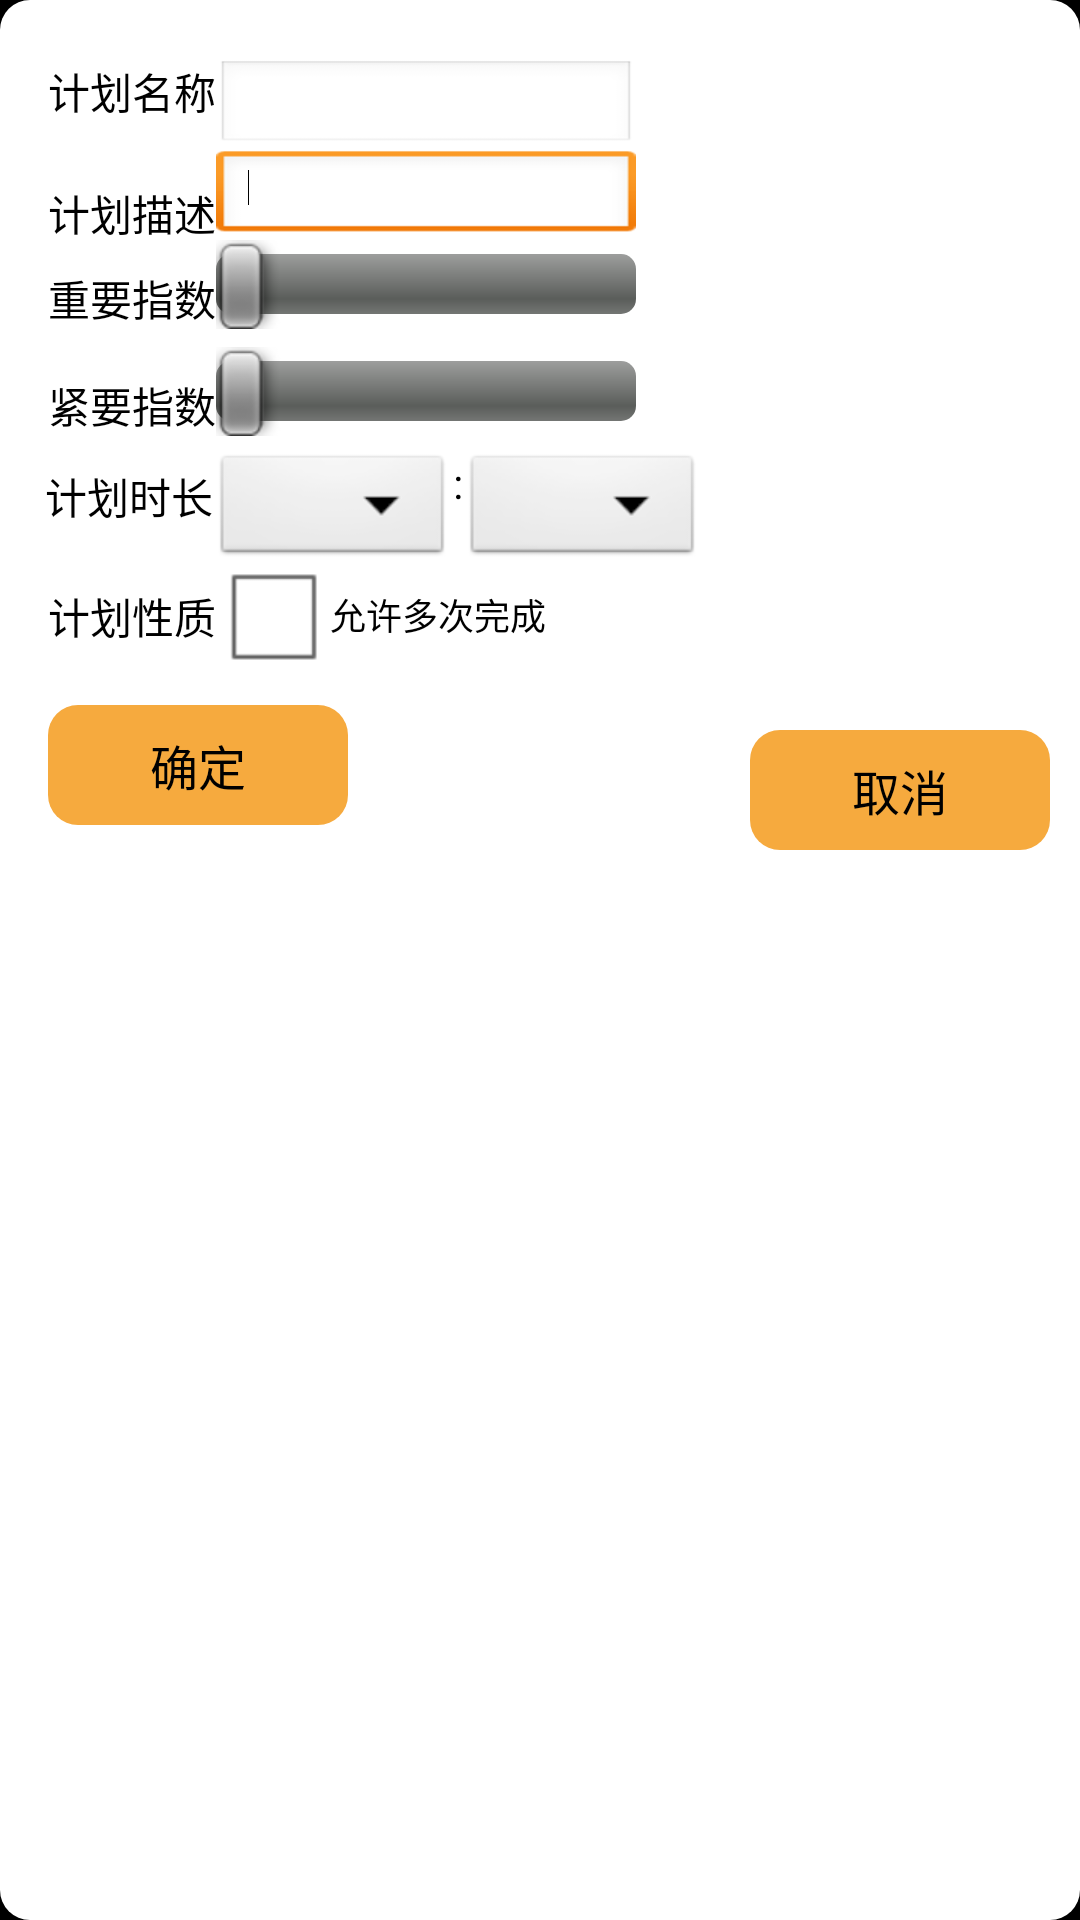

Android layout source for this screen:
<!-- AndroidManifest.xml: application theme android:Theme.NoTitleBar -->
<!-- res/layout/dialog.xml -->
<LinearLayout xmlns:android="http://schemas.android.com/apk/res/android"
    xmlns:tools="http://schemas.android.com/tools"
    style="@style/CustomDialog"
    android:layout_width="250dp"
    android:layout_height="300dp"
    android:background="#00ffffff" >

    <RelativeLayout
        android:layout_width="match_parent"
        android:layout_height="match_parent"
        android:background="@drawable/shape2" >
        
    <LinearLayout
        android:id="@+id/bottom_bar_layout"
        android:layout_width="match_parent"
        android:layout_height="40dip"
        android:layout_marginBottom="0dp"
        android:layout_marginTop="150dip"
        android:background="#ffffff"
        android:minHeight="40.0dip"
        android:orientation="horizontal" >

        <LinearLayout
            android:layout_width="282dp"
            android:layout_height="match_parent"
            android:layout_marginLeft="15dp"
            android:background="#ffffff" >

            <TextView
                android:id="@+id/textView5"
                android:layout_width="wrap_content"
                android:layout_height="wrap_content"
                android:layout_marginTop="5dp"
                android:text="@string/planTimeLong"
                android:textColor="#000000" />

            <Spinner
                android:id="@+id/spinnerPlanHour"
                android:layout_width="80dp"
                android:layout_height="wrap_content" />

            <TextView
                android:id="@+id/textView6"
                android:layout_width="wrap_content"
                android:layout_height="wrap_content"
                android:text="@string/colon"
                android:textColor="#000000" />

            <Spinner
                android:id="@+id/spinnerPlanMinute"
                android:layout_width="80dp"
                android:layout_height="wrap_content" />
        </LinearLayout>
    </LinearLayout>

    <TextView
        android:id="@+id/textView2"
        android:layout_width="wrap_content"
        android:layout_height="wrap_content"
        android:layout_below="@+id/textView1"
        android:layout_marginTop="20dp"
        android:layout_toLeftOf="@+id/txtPlanName"
        android:text="@string/info2"
        android:textColor="#000000" />

    <TextView
        android:id="@+id/textView1"
        android:layout_width="wrap_content"
        android:layout_height="wrap_content"
        android:layout_alignParentLeft="true"
        android:layout_alignParentTop="true"
        android:layout_marginLeft="16dp"
        android:layout_marginTop="20dp"
        android:text="@string/info1"
        android:textColor="#000000" />

    <EditText
        android:id="@+id/txtPlanName"
        android:layout_width="wrap_content"
        android:layout_height="30dp"
        android:layout_alignTop="@+id/textView1"
        android:layout_toRightOf="@+id/textView1"
        android:ems="10"
        android:hint=""
        android:textSize="12sp" />

    <EditText
        android:id="@+id/txtPlanDesc"
        android:layout_width="wrap_content"
        android:layout_height="30dp"
        android:layout_alignLeft="@+id/txtPlanName"
        android:layout_below="@+id/txtPlanName"
        android:ems="10"
        android:hint=""
        android:textSize="12sp" >

        <requestFocus />
    </EditText>

    <SeekBar
        android:id="@+id/seekbarImportance"
        android:layout_width="150dp"
        android:layout_height="wrap_content"
        android:layout_alignLeft="@+id/txtPlanDesc"
        android:layout_alignRight="@+id/txtPlanDesc"
        android:layout_below="@+id/txtPlanDesc" />

    <TextView
        android:id="@+id/textView3"
        android:layout_width="wrap_content"
        android:layout_height="wrap_content"
        android:layout_alignBottom="@+id/seekbarImportance"
        android:layout_alignRight="@+id/textView2"
        android:text="@string/info3"
        android:textColor="#000000" />

    <SeekBar
        android:id="@+id/seekbarUrgency"
        android:layout_width="150dp"
        android:layout_height="wrap_content"
        android:layout_alignBottom="@+id/textView4"
        android:layout_alignLeft="@+id/seekbarImportance"
        android:layout_alignRight="@+id/seekbarImportance" />

    <TextView
        android:id="@+id/textView4"
        android:layout_width="wrap_content"
        android:layout_height="wrap_content"
        android:layout_below="@+id/seekbarImportance"
        android:layout_marginTop="15dp"
        android:layout_toLeftOf="@+id/seekbarUrgency"
        android:text="@string/info4"
        android:textColor="#000000" />

    <TextView
        android:id="@+id/textView8"
        android:layout_width="wrap_content"
        android:layout_height="wrap_content"
        android:layout_below="@+id/bottom_bar_layout"
        android:layout_marginTop="5dp"
        android:layout_toLeftOf="@+id/checkboxSplitable"
        android:text="@string/info5"
        android:textColor="#000000" />

    <CheckBox
        android:id="@+id/checkboxSplitable"
        android:layout_width="120dp"
        android:layout_height="30dp"
        android:layout_alignLeft="@+id/seekbarUrgency"
        android:layout_below="@+id/bottom_bar_layout"
        android:text="@string/info7"
        android:textColor="#000000"
        android:textSize="12sp" />

    <TextView
        android:id="@+id/textView_i"
        android:layout_width="10dp"
        android:layout_height="wrap_content"
        android:layout_alignBottom="@+id/seekbarImportance"
        android:layout_alignParentRight="true"
        android:text="" />

    <TextView
        android:id="@+id/textView_u"
        android:layout_width="10dp"
        android:layout_height="wrap_content"
        android:layout_alignBottom="@+id/seekbarUrgency"
        android:layout_alignParentRight="true"
        android:text="" />

    <Button
        android:id="@+id/btn_ok"
        android:layout_width="100dip"
        android:layout_height="40dip"
        android:layout_alignLeft="@+id/textView8"
        android:layout_below="@+id/checkboxSplitable"
        android:layout_marginTop="15dp"
        android:background="@drawable/shape"
        android:gravity="center_vertical|center_horizontal"
        android:text="@string/yes"
        android:textColor="#000000"
        android:textSize="16sp" />

    <Button
        android:id="@+id/btn_cancle"
        android:layout_width="100dip"
        android:layout_height="40dip"
        android:layout_alignBaseline="@+id/btn_ok"
        android:layout_alignBottom="@+id/btn_ok"
        android:layout_toLeftOf="@+id/textView_u"
        android:background="@drawable/shape"
        android:gravity="center_vertical|center_horizontal"
        android:text="@string/no"
        android:textColor="#000000"
        android:textSize="16sp" />
	
</RelativeLayout>
</LinearLayout>
<!-- resources referenced by this layout -->
<resources>
  <!-- drawable shape (drawable) -->
  <?xml version="1.0" encoding="utf-8"?>
  <selector xmlns:android="http://schemas.android.com/apk/res/android">
  	
      <item android:state_pressed="true">
          <shape>
               
              <solid android:color="#e79429" />
              
              <corners android:radius="10dp" />
          </shape>
      </item>
      
      <item>
  		<shape>
  		   
          	<solid android:color="#f6aa3e" />
          	<corners android:radius="10dp" />
          </shape>
          
  	</item>
  </selector>
  <!-- drawable shape2 (drawable) -->
  <?xml version="1.0" encoding="utf-8"?>
  <selector xmlns:android="http://schemas.android.com/apk/res/android">
      <item><shape>
              <gradient android:angle="270" android:endColor="#ffffff" android:startColor="#ffffff" />
              <corners android:bottomLeftRadius="10dp" android:bottomRightRadius="10dp" 
                  	android:topLeftRadius="10dp" android:topRightRadius="10dp"
                  />
             
      </shape></item>
  </selector>
  <string name="colon">:</string>
  <string name="info1">计划名称  </string>
  <string name="info2">计划描述  </string>
  <string name="info3">重要指数 </string>
  <string name="info4">紧要指数  </string>
  <string name="info5">计划性质  </string>
  <string name="info7">允许多次完成  </string>
  <string name="no">取消</string>
  <string name="planTimeLong">计划时长</string>
  <string name="yes">确定</string>
  <style name="CustomDialog">
          <item name="android:windowIsFloating">true</item>
  
          <item name="android:windowBackground">@android:color/transparent</item>
  		<item name="android:windowIsTranslucent">false</item>
          <item name="android:windowNoTitle">false</item>
          <item name="android:backgroundDimEnabled">true</item>
          <item name="android:backgroundDimAmount">0.6</item>
  	</style>
</resources>
